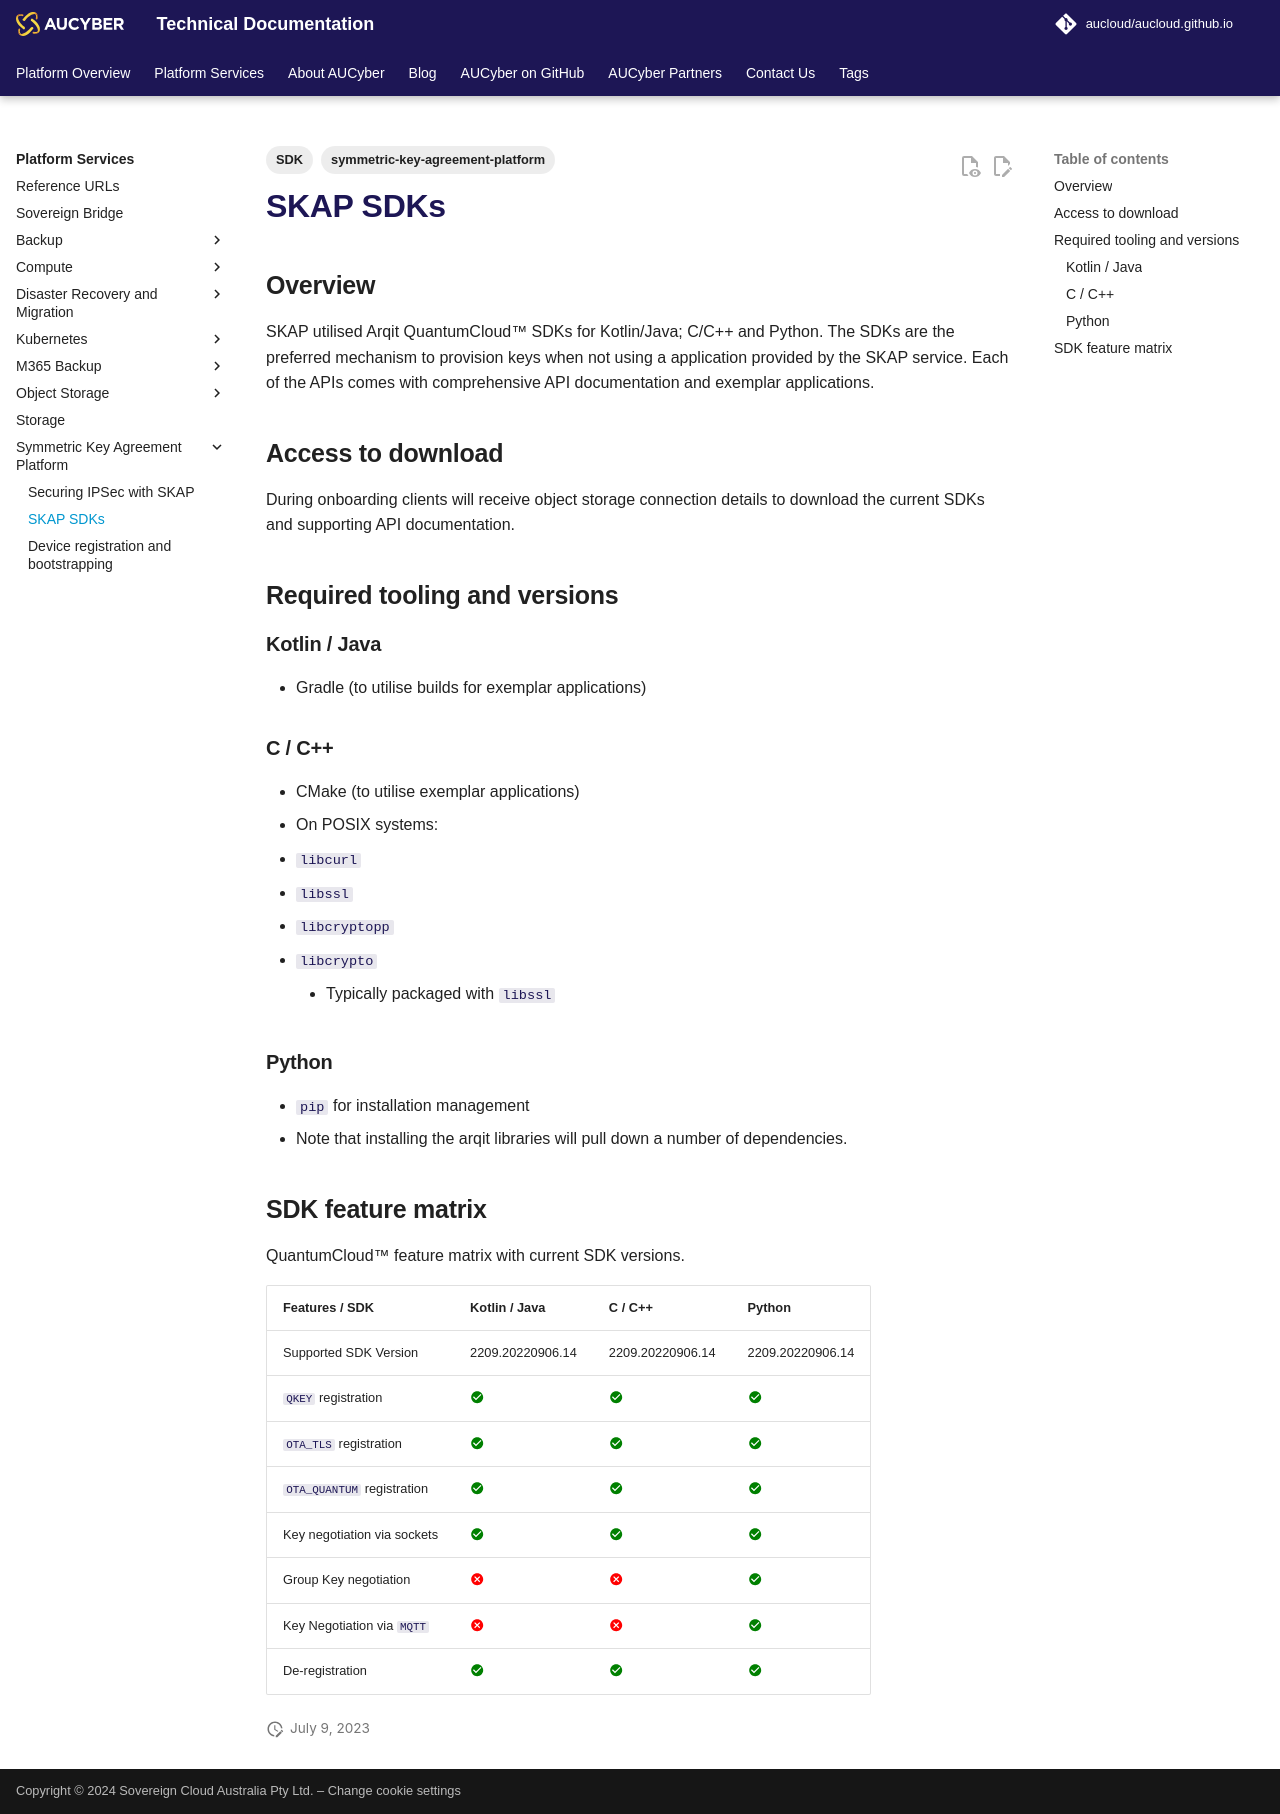

repository: aucloud/aucloud.github.io · page: latest/Platform_Services/Symmetric_Key_Agreement_Platform/SDKs/index.html · generator: mkdocs

---
title: SKAP SDKs
description: Information on the symmetric key agreement platform sdks including features and methods to access.
tags:
  - SDK
  - symmetric-key-agreement-platform
---

## Overview
SKAP utilised Arqit QuantumCloud™ SDKs for Kotlin/Java; C/C++ and Python.
The SDKs are the preferred mechanism to provision keys when not using a application provided by the SKAP service.
Each of the APIs comes with comprehensive API documentation and exemplar applications.

## Access to download
During onboarding clients will receive object storage connection details to download the current SDKs and supporting API documentation.

## Required tooling and versions

### Kotlin / Java

- Gradle (to utilise builds for exemplar applications)

### C / C++

- CMake (to utilise exemplar applications)
- On POSIX systems:
  - `libcurl`
  - `libssl`
  - `libcryptopp`
  - `libcrypto`
    - Typically packaged with `libssl`


### Python

- `pip` for installation management
  - Note that installing the arqit libraries will pull down a number of dependencies.


## SDK feature matrix

QuantumCloud™ feature matrix with current SDK versions.

| Features / SDK              | Kotlin / Java                    | C / C++                          | Python                                 |
| --------------------------- | -------------------------------- | -------------------------------- | -------------------------------------- |
| Supported SDK Version       | 2209.20220906.14                 | 2209.20220906.14                 | 2209.20220906.14                       |
| `QKEY` registration           | :material-check-circle:{ .good } | :material-check-circle:{ .good } | :material-check-circle:{ .good }       |
| `OTA_TLS` registration        | :material-check-circle:{ .good } | :material-check-circle:{ .good } | :material-check-circle:{ .good }       |
| `OTA_QUANTUM` registration    | :material-check-circle:{ .good } | :material-check-circle:{ .good } | :material-check-circle:{ .good }       |
| Key negotiation via sockets | :material-check-circle:{ .good } | :material-check-circle:{ .good } | :material-check-circle:{ .good }       |
| Group Key negotiation       | :material-close-circle:{ .bad }  | :material-close-circle:{ .bad }  | :material-check-circle:{ .good }   |
| Key Negotiation via `MQTT`    | :material-close-circle:{ .bad }  | :material-close-circle:{ .bad }  | :material-check-circle:{ .good }       |
| De-registration             | :material-check-circle:{ .good } | :material-check-circle:{ .good } | :material-check-circle:{ .good }       |
